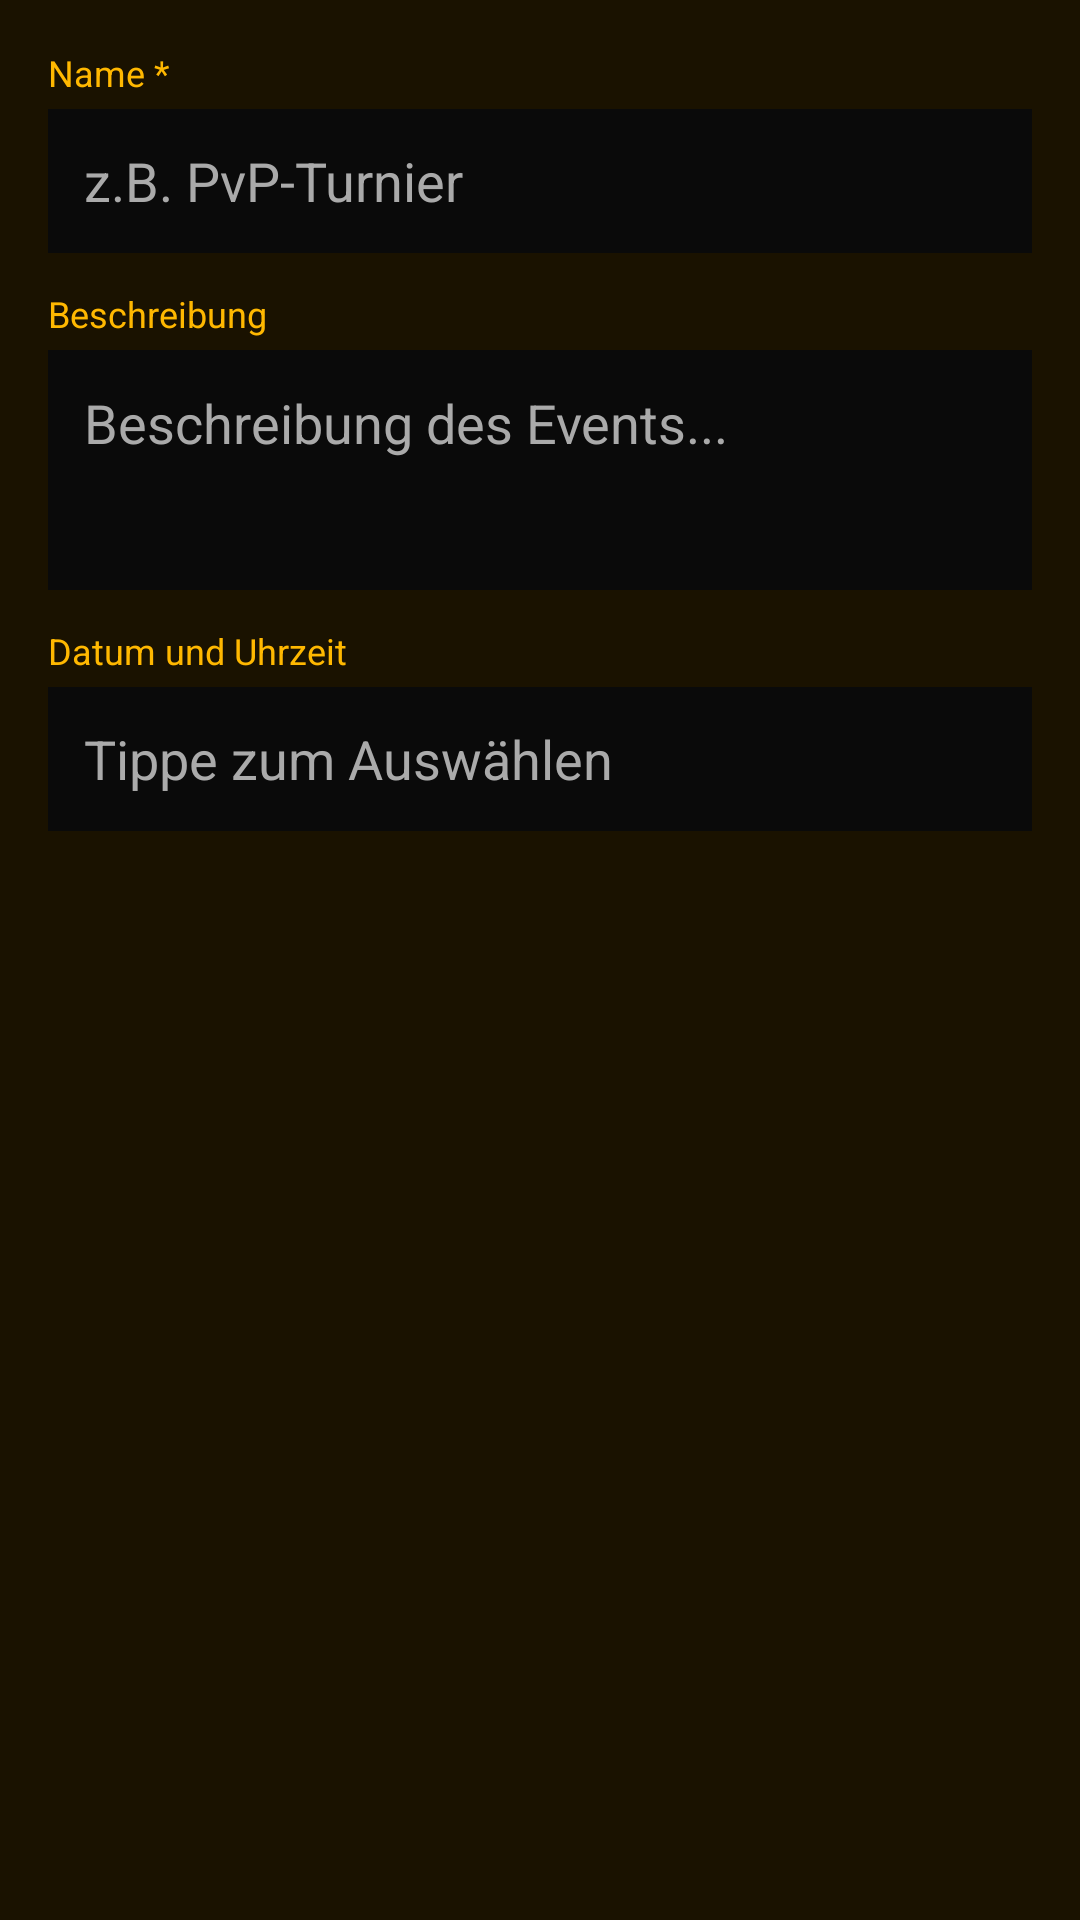

Android layout source for this screen:
<!-- AndroidManifest.xml: application theme Theme.BAF -->
<!-- res/layout/dialog_create_event.xml -->
<?xml version="1.0" encoding="utf-8"?>
<LinearLayout xmlns:android="http://schemas.android.com/apk/res/android"
    android:layout_width="match_parent"
    android:layout_height="wrap_content"
    android:orientation="vertical"
    android:padding="16dp"
    android:background="@color/baf_card">

    <TextView
        android:text="Name *"
        android:textColor="@color/baf_gold"
        android:textSize="12sp"
        android:layout_marginBottom="4dp"
        android:layout_width="wrap_content"
        android:layout_height="wrap_content"/>

    <EditText
        android:id="@+id/eventName"
        android:layout_width="match_parent"
        android:layout_height="48dp"
        android:hint="z.B. PvP-Turnier"
        android:textColor="@color/baf_text_primary"
        android:textColorHint="@color/baf_text_secondary"
        android:background="@color/baf_background"
        android:padding="12dp"
        android:inputType="text"
        android:layout_marginBottom="12dp"/>

    <TextView
        android:text="Beschreibung"
        android:textColor="@color/baf_gold"
        android:textSize="12sp"
        android:layout_marginBottom="4dp"
        android:layout_width="wrap_content"
        android:layout_height="wrap_content"/>

    <EditText
        android:id="@+id/eventDescription"
        android:layout_width="match_parent"
        android:layout_height="80dp"
        android:hint="Beschreibung des Events..."
        android:textColor="@color/baf_text_primary"
        android:textColorHint="@color/baf_text_secondary"
        android:background="@color/baf_background"
        android:padding="12dp"
        android:inputType="textMultiLine"
        android:gravity="top"
        android:layout_marginBottom="12dp"/>

    <TextView
        android:text="Datum und Uhrzeit"
        android:textColor="@color/baf_gold"
        android:textSize="12sp"
        android:layout_marginBottom="4dp"
        android:layout_width="wrap_content"
        android:layout_height="wrap_content"/>

    <EditText
        android:id="@+id/eventDate"
        android:layout_width="match_parent"
        android:layout_height="48dp"
        android:hint="Tippe zum Auswählen"
        android:textColor="@color/baf_text_primary"
        android:textColorHint="@color/baf_text_secondary"
        android:background="@color/baf_background"
        android:padding="12dp"
        android:focusable="false"
        android:clickable="true"/>

</LinearLayout>
<!-- resources referenced by this layout -->
<resources>
  <color name="baf_background">#0A0A0A</color>
  <color name="baf_card">#1A1200</color>
  <color name="baf_gold">#FFB800</color>
  <color name="baf_text_primary">#FFFFFF</color>
  <color name="baf_text_secondary">#AAAAAA</color>
  <style name="Theme.BAF" parent="Theme.MaterialComponents.DayNight.NoActionBar">
          <item name="colorPrimary">@color/baf_gold</item>
          <item name="colorPrimaryVariant">@color/baf_gold_dark</item>
          <item name="colorOnPrimary">@color/baf_black</item>
          <item name="colorSecondary">@color/baf_gold</item>
          <item name="colorOnSecondary">@color/baf_black</item>
          <item name="android:windowBackground">@color/baf_background</item>
          <item name="android:statusBarColor">@color/baf_black</item>
          <item name="android:navigationBarColor">@color/baf_black</item>
      </style>
  <color name="baf_gold_dark">#A07800</color>
  <color name="baf_black">#050500</color>
</resources>
